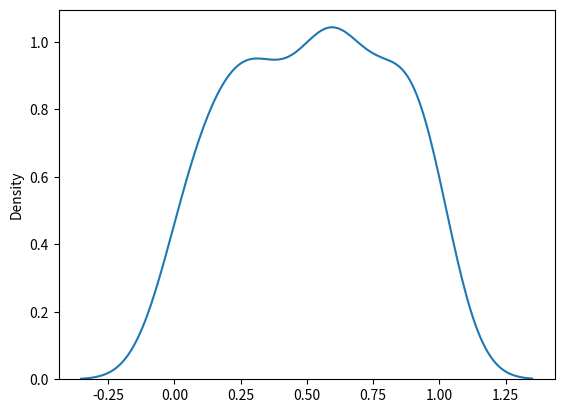

Source code (Python):
import numpy as np
from numpy import random
import matplotlib.pyplot as plt
import seaborn as sns

sns.distplot(random.uniform(size=100), hist=False)

plt.show()